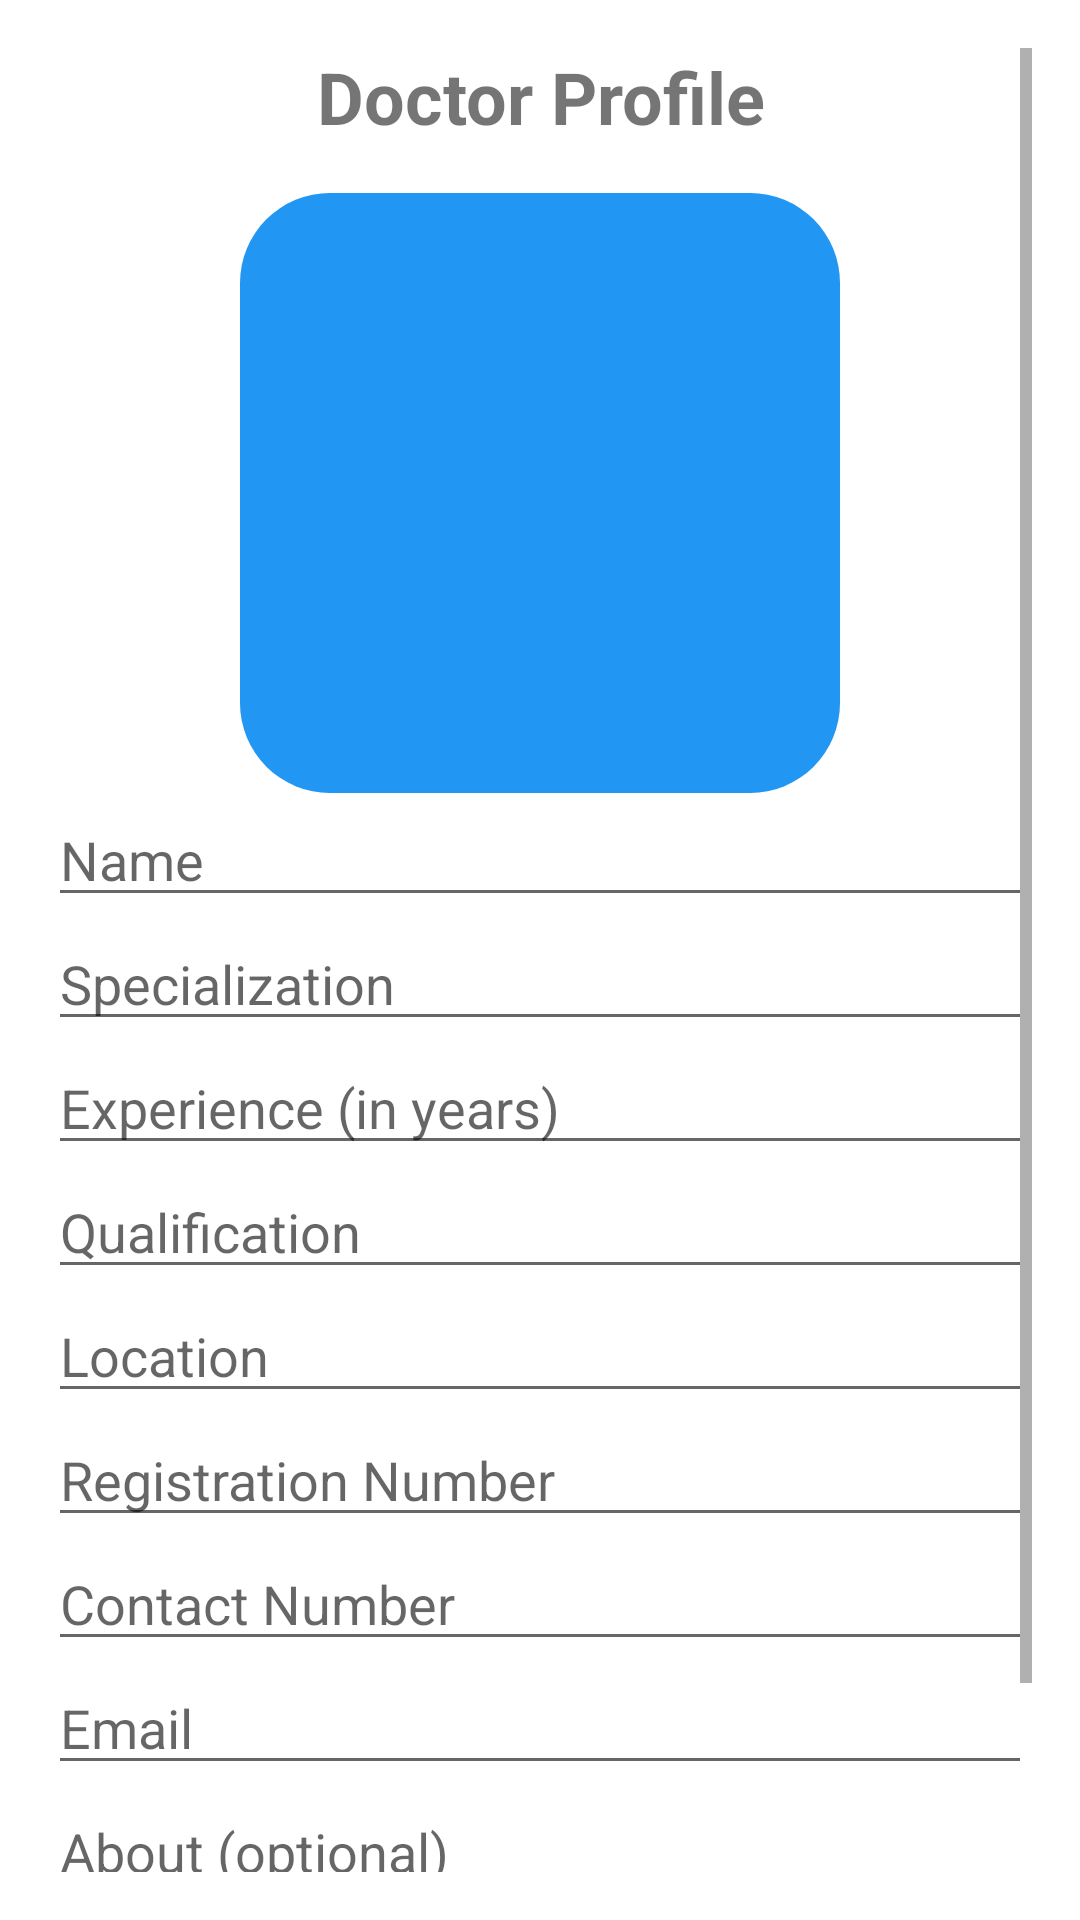

Reconstruct the res/layout file that produces this screen, plus the resources it refers to.
<!-- AndroidManifest.xml: application theme Theme.Niramayahealth -->
<!-- res/layout/activity_profile_doctor.xml -->
<?xml version="1.0" encoding="utf-8"?>
<RelativeLayout xmlns:android="http://schemas.android.com/apk/res/android"
    android:layout_width="match_parent"
    android:layout_height="match_parent"
    android:padding="16dp">

    <ScrollView
        android:layout_width="match_parent"
        android:layout_height="wrap_content">

        <LinearLayout
            android:layout_width="match_parent"
            android:layout_height="wrap_content"
            android:orientation="vertical">

            <TextView
                android:id="@+id/title_textview"
                android:layout_width="match_parent"
                android:layout_height="wrap_content"
                android:text="Doctor Profile"
                android:textSize="24sp"
                android:textStyle="bold"
                android:gravity="center"
                android:layout_marginBottom="16dp"/>


            <ImageButton
                android:layout_width="200dp"
                android:layout_height="200dp"
                android:background="@drawable/round_backgound"
                android:layout_below="@+id/title_textview"
                android:id="@+id/upload_doctor_image"
                android:layout_gravity="center"
                android:src="@drawable/imagedoc"
                android:scaleType="centerCrop"/>

            <EditText
                android:id="@+id/name_edittext"
                android:layout_width="match_parent"
                android:layout_height="wrap_content"
                android:hint="Name"
                android:inputType="text"
                android:layout_below="@+id/upload_doctor_image"/>

            <EditText
                android:id="@+id/specialization_edittext"
                android:layout_width="match_parent"
                android:layout_height="wrap_content"
                android:hint="Specialization"
                android:inputType="text"
                android:layout_below="@id/name_edittext"/>

            <EditText
                android:id="@+id/experience_edittext"
                android:layout_width="match_parent"
                android:layout_height="wrap_content"
                android:hint="Experience (in years)"
                android:inputType="number"
                android:layout_below="@id/specialization_edittext"/>

            <EditText
                android:id="@+id/qualification_edittext"
                android:layout_width="match_parent"
                android:layout_height="wrap_content"
                android:hint="Qualification"
                android:inputType="text"
                android:layout_below="@id/experience_edittext"/>

            <EditText
                android:id="@+id/location_edittext"
                android:layout_width="match_parent"
                android:layout_height="wrap_content"
                android:hint="Location"
                android:inputType="text"
                android:layout_below="@id/qualification_edittext"/>

            <EditText
                android:layout_width="match_parent"
                android:layout_height="wrap_content"
                android:hint="Registration Number"
                android:layout_below="@+id/location_edittext"
                android:id="@+id/registartion_edittext"/>

            <EditText
                android:layout_width="match_parent"
                android:layout_height="wrap_content"
                android:hint="Contact Number"
                android:layout_below="@+id/registartion_edittext"
                android:id="@+id/contact_edittext"/>

            <EditText
                android:layout_width="match_parent"
                android:layout_height="wrap_content"
                android:hint="Email"
                android:id="@+id/email_editext"
                android:layout_below="@+id/contact_edittext"/>


            <EditText
                android:id="@+id/about_edittext"
                android:layout_width="match_parent"
                android:layout_height="wrap_content"
                android:hint="About (optional)"
                android:inputType="textMultiLine"
                android:layout_below="@+id/email_editext"/>



            <androidx.appcompat.widget.AppCompatButton
                android:layout_width="300dp"
                android:layout_height="wrap_content"
                android:text="Save"
                android:layout_below="@+id/about_edittext"
                android:layout_centerHorizontal="true"
                android:background="#9C27B0"
                android:layout_marginTop="10dp"
                android:textColor="@color/white"
                android:id="@+id/save"
                android:layout_gravity="center"/>


        </LinearLayout>



    </ScrollView>





</RelativeLayout>
<!-- resources referenced by this layout -->
<resources>
  <!-- drawable round_backgound (drawable) -->
  <shape xmlns:android="http://schemas.android.com/apk/res/android"
      android:shape="rectangle">
      <solid android:color="#2196F3"/>
      <corners android:radius="30dp"/> 
  </shape>
  <style name="Theme.Niramayahealth" parent="Theme.MaterialComponents.DayNight.DarkActionBar">
          
          <item name="colorPrimary">#42A5F5</item>
          <item name="colorPrimaryVariant">#29B6F6</item>
          <item name="colorOnPrimary">@color/white</item>
          
          <item name="colorSecondary">@color/teal_200</item>
          <item name="colorSecondaryVariant">@color/teal_700</item>
          <item name="colorOnSecondary">@color/black</item>
          
          <item name="android:statusBarColor" tools:targetApi="l">#42A5F5</item>
  
          
      </style>
  <!-- not gathered from this repository: default colours our renderer supplied (Android Studio template values) -->
  <color name="teal_200">#FF03DAC5</color>
  <color name="teal_700">#FF018786</color>
  <color name="black">#FF000000</color>
  <color name="white">#FFFFFFFF</color>
</resources>
